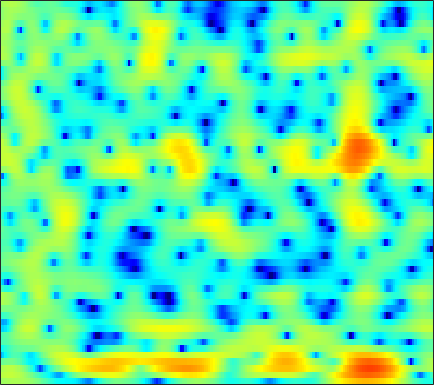

The data file committed next to this chart (first rows):
1.335, 1.5437, 1.7739, 1.9547, 2.0575, 2.1552, 2.205, 2.2108, 2.1773, 2.0962, 1.9623, 1.826, 1.5988, 1.3088, 1.0449, 0.63603, 0.1548, -0.24914, -0.85266, -1.5327, -2.2834, -2.883, -3.7126, -4.5486
2.882, 3.103, 3.325, 3.459, 3.499, 3.468, 3.341, 3.181, 2.877, 2.47, 1.953, 1.497, 0.799, 0.01302, -0.6241, -1.514, -2.417, -3.083, -3.928, -4.718, -5.483, -6.078, -6.966, -8.06
2.113, 2.488, 2.847, 3.049, 3.098, 3.025, 2.794, 2.525, 2.029, 1.368, 0.5274, -0.2321, -1.448, -2.957, -4.345, -6.694, -9.888, -13.11, -17.48, -14.88, -10.5, -8.08, -5.679, -3.891
-1.547, -1.207, -0.809, -0.5318, -0.4343, -0.4787, -0.7491, -1.103, -1.794, -2.75, -3.943, -4.939, -6.265, -7.322, -7.732, -7.658, -7.016, -6.314, -5.224, -4.025, -2.764, -1.807, -0.5521, 0.6293
-11.59, -9.066, -6.569, -4.816, -3.885, -3.07, -2.681, -2.644, -2.928, -3.611, -4.683, -5.714, -7.256, -8.46, -8.593, -7.567, -5.83, -4.48, -2.807, -1.341, -0.06328, 0.7813, 1.77, 2.608
-6.56, -5.91, -4.927, -3.966, -3.314, -2.595, -2.042, -1.732, -1.451, -1.3, -1.229, -1.191, -1.133, -1.034, -0.9167, -0.7002, -0.4018, -0.1359, 0.2604, 0.6771, 1.087, 1.377, 1.72, 2.004
-2.974, -2.753, -2.377, -1.943, -1.599, -1.142, -0.7091, -0.4166, -0.0687, 0.2241, 0.4575, 0.5951, 0.7251, 0.7943, 0.8122, 0.7976, 0.7569, 0.7124, 0.6414, 0.5627, 0.4894, 0.4437, 0.4, 0.3871
-3.027, -2.791, -2.334, -1.738, -1.234, -0.5266, 0.1857, 0.6846, 1.281, 1.775, 2.141, 2.32, 2.426, 2.378, 2.241, 1.916, 1.422, 0.932, 0.1264, -0.8251, -1.826, -2.502, -3.11, -3.192
-8.774, -9.151, -8.321, -6.263, -4.52, -2.385, -0.5823, 0.5373, 1.753, 2.676, 3.332, 3.656, 3.883, 3.876, 3.708, 3.238, 2.452, 1.622, 0.1228, -1.984, -5.048, -8.49, -16.38, -14.79
-11.01, -11.99, -11.31, -8.65, -6.505, -4.024, -2.031, -0.8301, 0.4626, 1.441, 2.163, 2.555, 2.895, 3.027, 2.993, 2.773, 2.364, 1.947, 1.256, 0.4432, -0.4074, -0.979, -1.518, -1.687
-4.009, -3.873, -3.541, -3.037, -2.573, -1.879, -1.179, -0.6912, -0.09213, 0.4231, 0.8606, 1.141, 1.438, 1.64, 1.732, 1.781, 1.751, 1.67, 1.483, 1.224, 0.9319, 0.714, 0.4284, 0.1578
-0.3998, -0.3657, -0.3423, -0.3387, -0.3519, -0.3978, -0.4807, -0.5656, -0.6652, -0.7077, -0.639, -0.4965, -0.1879, 0.2195, 0.5549, 0.978, 1.31, 1.473, 1.567, 1.537, 1.382, 1.196, 0.8652, 0.4683
2.24, 2.151, 1.931, 1.589, 1.235, 0.5765, -0.3306, -1.197, -2.676, -4.441, -5.944, -6.085, -4.656, -2.523, -1.059, 0.4781, 1.535, 2.047, 2.411, 2.434, 2.132, 1.708, 0.9538, 0.07445
2.374, 2.174, 1.849, 1.468, 1.143, 0.6013, -0.1562, -0.9542, -2.484, -4.623, -6.874, -7.172, -4.793, -1.787, 0.0465, 1.829, 2.978, 3.494, 3.744, 3.478, 2.689, 1.714, -0.2059, -3.128
-3.006, -3.889, -4.951, -5.385, -5.09, -4.115, -3.041, -2.353, -1.611, -1.014, -0.433, 0.04299, 0.7905, 1.629, 2.223, 2.877, 3.343, 3.529, 3.502, 3.135, 2.454, 1.721, 0.4286, -1.139
-7.775, -10.08, -15.04, -19.65, -14.75, -9.384, -6.049, -4.273, -2.465, -1.111, -0.05521, 0.6005, 1.338, 1.919, 2.257, 2.598, 2.79, 2.818, 2.713, 2.472, 2.087, 1.726, 1.201, 0.6854
-4.819, -5.146, -5.419, -5.313, -4.921, -4.037, -2.976, -2.149, -1.105, -0.1896, 0.5845, 1.075, 1.602, 1.977, 2.174, 2.322, 2.317, 2.223, 1.998, 1.674, 1.25, 0.9058, 0.4554, 0.04531
-2.22, -2.075, -1.837, -1.526, -1.245, -0.8063, -0.3097, 0.09358, 0.6242, 1.128, 1.578, 1.867, 2.169, 2.364, 2.431, 2.385, 2.174, 1.912, 1.407, 0.7063, -0.1485, -0.8625, -1.853, -2.732
-1.137, -0.8119, -0.4208, -0.07033, 0.1732, 0.4734, 0.7774, 1.005, 1.314, 1.645, 1.983, 2.223, 2.5, 2.702, 2.767, 2.705, 2.457, 2.111, 1.378, 0.2919, -1.238, -2.803, -5.683, -9.945
-1.765, -1.228, -0.7315, -0.4703, -0.3916, -0.4102, -0.4991, -0.5609, -0.5182, -0.2565, 0.2286, 0.6924, 1.363, 1.97, 2.328, 2.649, 2.745, 2.628, 2.234, 1.535, 0.4678, -0.5625, -2.201, -3.951
-3.17, -2.577, -2.214, -2.319, -2.707, -3.655, -5.158, -6.591, -8.446, -8.612, -6.526, -4.588, -2.318, -0.5831, 0.416, 1.419, 2.057, 2.347, 2.535, 2.498, 2.295, 2.08, 1.742, 1.436
-3.081, -2.89, -2.927, -3.326, -3.918, -5.145, -6.992, -8.867, -11.8, -12.3, -9.243, -6.76, -4.131, -2.206, -1.087, 0.02793, 0.8002, 1.244, 1.643, 1.898, 2.1, 2.204, 2.325, 2.454
-2.039, -2.157, -2.42, -2.775, -3.084, -3.544, -3.989, -4.265, -4.394, -4.189, -3.642, -3.075, -2.265, -1.507, -1.02, -0.561, -0.2415, -0.09067, 0.016, 0.1402, 0.3509, 0.5883, 1.039, 1.587
-1.405, -1.836, -2.41, -2.902, -3.121, -3.184, -3.001, -2.729, -2.263, -1.792, -1.317, -1.014, -0.7121, -0.5374, -0.5687, -0.7895, -1.27, -1.873, -2.845, -3.888, -4.486, -4.098, -2.582, -0.7009
-2.558, -3.745, -5.731, -7.95, -9.009, -8.293, -6.213, -4.642, -2.998, -1.825, -1.057, -0.7059, -0.4925, -0.5576, -0.7979, -1.317, -2.26, -3.293, -5.34, -9.015, -15.35, -14.49, -6.896, -2.318
-4.055, -5.252, -7.616, -10.95, -13.01, -11.41, -7.995, -5.975, -4.178, -3.035, -2.502, -2.39, -2.562, -3.023, -3.39, -3.91, -4.231, -4.29, -4.344, -4.061, -3.499, -2.71, -1.218, 0.4517
-3.173, -3.267, -3.569, -3.821, -3.919, -3.786, -3.411, -3.117, -2.84, -2.839, -3.229, -3.857, -5.234, -7.317, -9.44, -12.28, -11.81, -9.56, -6.522, -4.094, -2.206, -0.952, 0.5003, 1.792
-2.072, -1.807, -1.567, -1.413, -1.319, -1.234, -1.202, -1.247, -1.397, -1.802, -2.481, -3.244, -4.638, -6.613, -8.399, -10.51, -10.07, -8.205, -5.47, -3.16, -1.327, -0.1843, 1.041, 2.059
-1.774, -1.549, -1.249, -1.004, -0.8264, -0.6344, -0.5294, -0.4976, -0.5585, -0.7493, -1.057, -1.368, -1.844, -2.334, -2.61, -2.802, -2.603, -2.252, -1.558, -0.763, 0.05724, 0.6118, 1.245, 1.742
-2.558, -2.448, -2.127, -1.67, -1.296, -0.8084, -0.3976, -0.1485, 0.03766, 0.1484, 0.1383, 0.09685, -0.006114, -0.07789, -0.1136, -0.08599, 0.03239, 0.171, 0.4583, 0.7221, 1.01, 1.152, 1.315, 1.326
-6.102, -6.108, -5.03, -3.379, -2.228, -0.9674, -0.0259, 0.4552, 0.8875, 1.082, 1.115, 1.072, 0.9835, 0.9085, 0.8855, 0.9571, 1.074, 1.222, 1.403, 1.596, 1.671, 1.678, 1.535, 1.236
-14.21, -14.88, -7.427, -3.27, -1.285, 0.4839, 1.546, 1.976, 2.214, 2.043, 1.62, 1.162, 0.5377, 0.02076, -0.1266, -0.01033, 0.434, 0.8629, 1.366, 1.816, 2.05, 2.123, 1.94, 1.518
0.6648, 0.6704, 1.142, 1.938, 2.531, 3.133, 3.396, 3.354, 2.9, 1.963, 0.456, -1.136, -4.071, -7.697, -9.059, -7.052, -4.047, -2.394, -0.8132, 0.1641, 0.7993, 1.034, 1.098, 0.8343
3.321, 3.464, 3.645, 3.81, 3.876, 3.83, 3.6, 3.278, 2.514, 1.415, -0.2575, -1.872, -4.627, -7.587, -8.746, -7.865, -5.874, -4.982, -3.907, -3.43, -2.892, -2.679, -2.197, -1.945
3.252, 3.539, 3.765, 3.785, 3.705, 3.5, 3.201, 2.889, 2.421, 1.773, 1.007, 0.3299, -0.6436, -1.654, -2.345, -3.277, -4.327, -5.252, -7.083, -9.049, -10.33, -9.41, -7.256, -5.255
3.316, 3.462, 3.331, 2.919, 2.5, 1.933, 1.492, 1.345, 1.411, 1.596, 1.777, 1.787, 1.609, 1.209, 0.6839, -0.2479, -1.73, -3.108, -5.865, -9.677, -12.3, -10.98, -7.613, -5.169
3.41, 3.052, 2.113, 0.6, -1.017, -3.894, -6.641, -6.35, -3.551, -0.8193, 1.022, 1.97, 2.737, 3.044, 3.022, 2.661, 2.054, 1.364, 0.4204, -0.5103, -1.261, -1.485, -1.707, -1.844
1.965, 1.438, 0.4352, -1.015, -2.514, -5.052, -7.258, -6.938, -4.257, -1.518, 0.478, 1.578, 2.604, 3.188, 3.409, 3.422, 3.205, 2.909, 2.389, 1.789, 1.097, 0.5496, -0.2557, -1.251
-0.5298, -0.7373, -0.9878, -1.247, -1.413, -1.535, -1.41, -1.078, -0.3955, 0.4545, 1.326, 1.891, 2.489, 2.867, 3.002, 3.017, 2.811, 2.573, 2.097, 1.473, 0.7641, 0.1165, -0.8147, -1.866
-4.395, -4.104, -3.38, -2.497, -1.811, -0.9351, -0.1287, 0.4498, 1.143, 1.759, 2.299, 2.62, 2.911, 3.051, 3.034, 2.888, 2.563, 2.223, 1.642, 0.916, 0.09677, -0.5928, -1.565, -2.538
-15.07, -11.49, -7.242, -4.222, -2.523, -0.7666, 0.5757, 1.365, 2.213, 2.83, 3.253, 3.449, 3.554, 3.494, 3.341, 2.983, 2.483, 1.986, 1.191, 0.259, -0.8537, -1.742, -3.013, -4.291
-9.263, -7.778, -5.122, -2.719, -1.211, 0.4168, 1.677, 2.403, 3.134, 3.616, 3.858, 3.901, 3.798, 3.506, 3.188, 2.616, 1.894, 1.264, 0.2658, -0.9339, -2.377, -3.704, -5.817, -8.493
-2.632, -1.971, -0.9262, 0.204, 1.022, 1.998, 2.785, 3.246, 3.648, 3.826, 3.772, 3.586, 3.149, 2.523, 1.941, 1.088, 0.1582, -0.5629, -1.517, -2.585, -3.818, -4.924, -6.898, -9.574
-0.5587, 0.1158, 1.004, 1.842, 2.407, 3.054, 3.541, 3.78, 3.902, 3.772, 3.382, 2.897, 1.974, 0.7526, -0.3543, -1.989, -3.529, -4.416, -5.005, -5.026, -4.97, -4.991, -5.226, -5.637
-0.3691, 0.3995, 1.363, 2.216, 2.774, 3.377, 3.797, 3.962, 3.981, 3.726, 3.15, 2.477, 1.206, -0.6489, -2.528, -6.103, -12.17, -19.64, -14.47, -8.828, -6.002, -4.765, -3.691, -3.096
-2.357, -1.37, -0.1069, 1.034, 1.764, 2.533, 3.057, 3.295, 3.398, 3.26, 2.852, 2.364, 1.429, 0.1443, -1.076, -2.96, -4.816, -5.719, -5.683, -4.591, -3.349, -2.598, -1.857, -1.393
-7.408, -5.178, -2.758, -0.9756, 0.01047, 0.9594, 1.571, 1.869, 2.079, 2.132, 2.075, 1.954, 1.678, 1.309, 0.9714, 0.4681, 0.01605, -0.2194, -0.4244, -0.4872, -0.4575, -0.4353, -0.4762, -0.5802
-7.38, -4.999, -2.706, -1.223, -0.5162, 0.008807, 0.1898, 0.1767, 0.1282, 0.1857, 0.4506, 0.7561, 1.236, 1.656, 1.908, 2.115, 2.162, 2.099, 1.931, 1.604, 1.113, 0.6563, -0.07119, -0.8855
-0.1479, 0.2291, 0.6189, 0.7375, 0.5592, -0.1072, -1.351, -2.693, -4.72, -5.745, -4.357, -2.545, -0.3197, 1.336, 2.254, 3.099, 3.545, 3.629, 3.497, 3.02, 2.152, 1.216, -0.4536, -2.783
2.687, 2.554, 2.244, 1.702, 1.061, -0.2143, -2.151, -4.225, -8.137, -11.27, -7.805, -4.649, -1.568, 0.5351, 1.64, 2.663, 3.246, 3.421, 3.33, 2.886, 2.052, 1.118, -0.5956, -2.984
2.329, 2.154, 1.804, 1.273, 0.7553, -0.0783, -1.03, -1.712, -2.467, -2.727, -2.408, -1.832, -0.8793, 0.07384, 0.6867, 1.318, 1.723, 1.883, 1.849, 1.584, 1.109, 0.6524, -0.1395, -1.021
1.713, 1.672, 1.457, 1.057, 0.6555, 0.03009, -0.6301, -1.086, -1.505, -1.659, -1.509, -1.217, -0.7164, -0.1745, 0.202, 0.5829, 0.7973, 0.8547, 0.8249, 0.6793, 0.4672, 0.2891, 0.08094, -0.1116
1.665, 1.865, 1.822, 1.442, 0.9305, -0.04956, -1.275, -2.27, -3.326, -3.639, -3.035, -2.285, -1.217, -0.3427, 0.1228, 0.4601, 0.4805, 0.3006, -0.06035, -0.4538, -0.6954, -0.7261, -0.4609, -0.002471
2.058, 2.566, 2.769, 2.417, 1.754, 0.2395, -2.263, -5.195, -12.45, -18.46, -7.782, -4.296, -1.545, -0.03584, 0.5405, 0.718, 0.2643, -0.4944, -2.171, -4.499, -6.568, -6.384, -4.105, -1.609
1.432, 2.058, 2.467, 2.395, 2.028, 1.15, -0.1668, -1.338, -2.713, -3.148, -2.393, -1.503, -0.435, 0.247, 0.4422, 0.2524, -0.5048, -1.478, -3.529, -6.6, -10.09, -9.943, -6.206, -2.956
0.4586, 1.05, 1.56, 1.781, 1.776, 1.573, 1.22, 0.9253, 0.5456, 0.3087, 0.2032, 0.1969, 0.189, 0.1257, -0.006175, -0.3368, -0.8477, -1.358, -2.069, -2.729, -3.077, -2.998, -2.53, -1.784
0.4193, 0.9723, 1.515, 1.851, 1.98, 2.005, 1.907, 1.77, 1.529, 1.244, 0.925, 0.6687, 0.312, -0.07683, -0.3797, -0.7803, -1.153, -1.401, -1.648, -1.797, -1.822, -1.76, -1.612, -1.437
1.355, 1.81, 2.258, 2.536, 2.643, 2.671, 2.572, 2.415, 2.125, 1.71, 1.194, 0.7291, 0.02882, -0.7439, -1.327, -2.013, -2.484, -2.615, -2.577, -2.316, -1.986, -1.774, -1.542, -1.463
